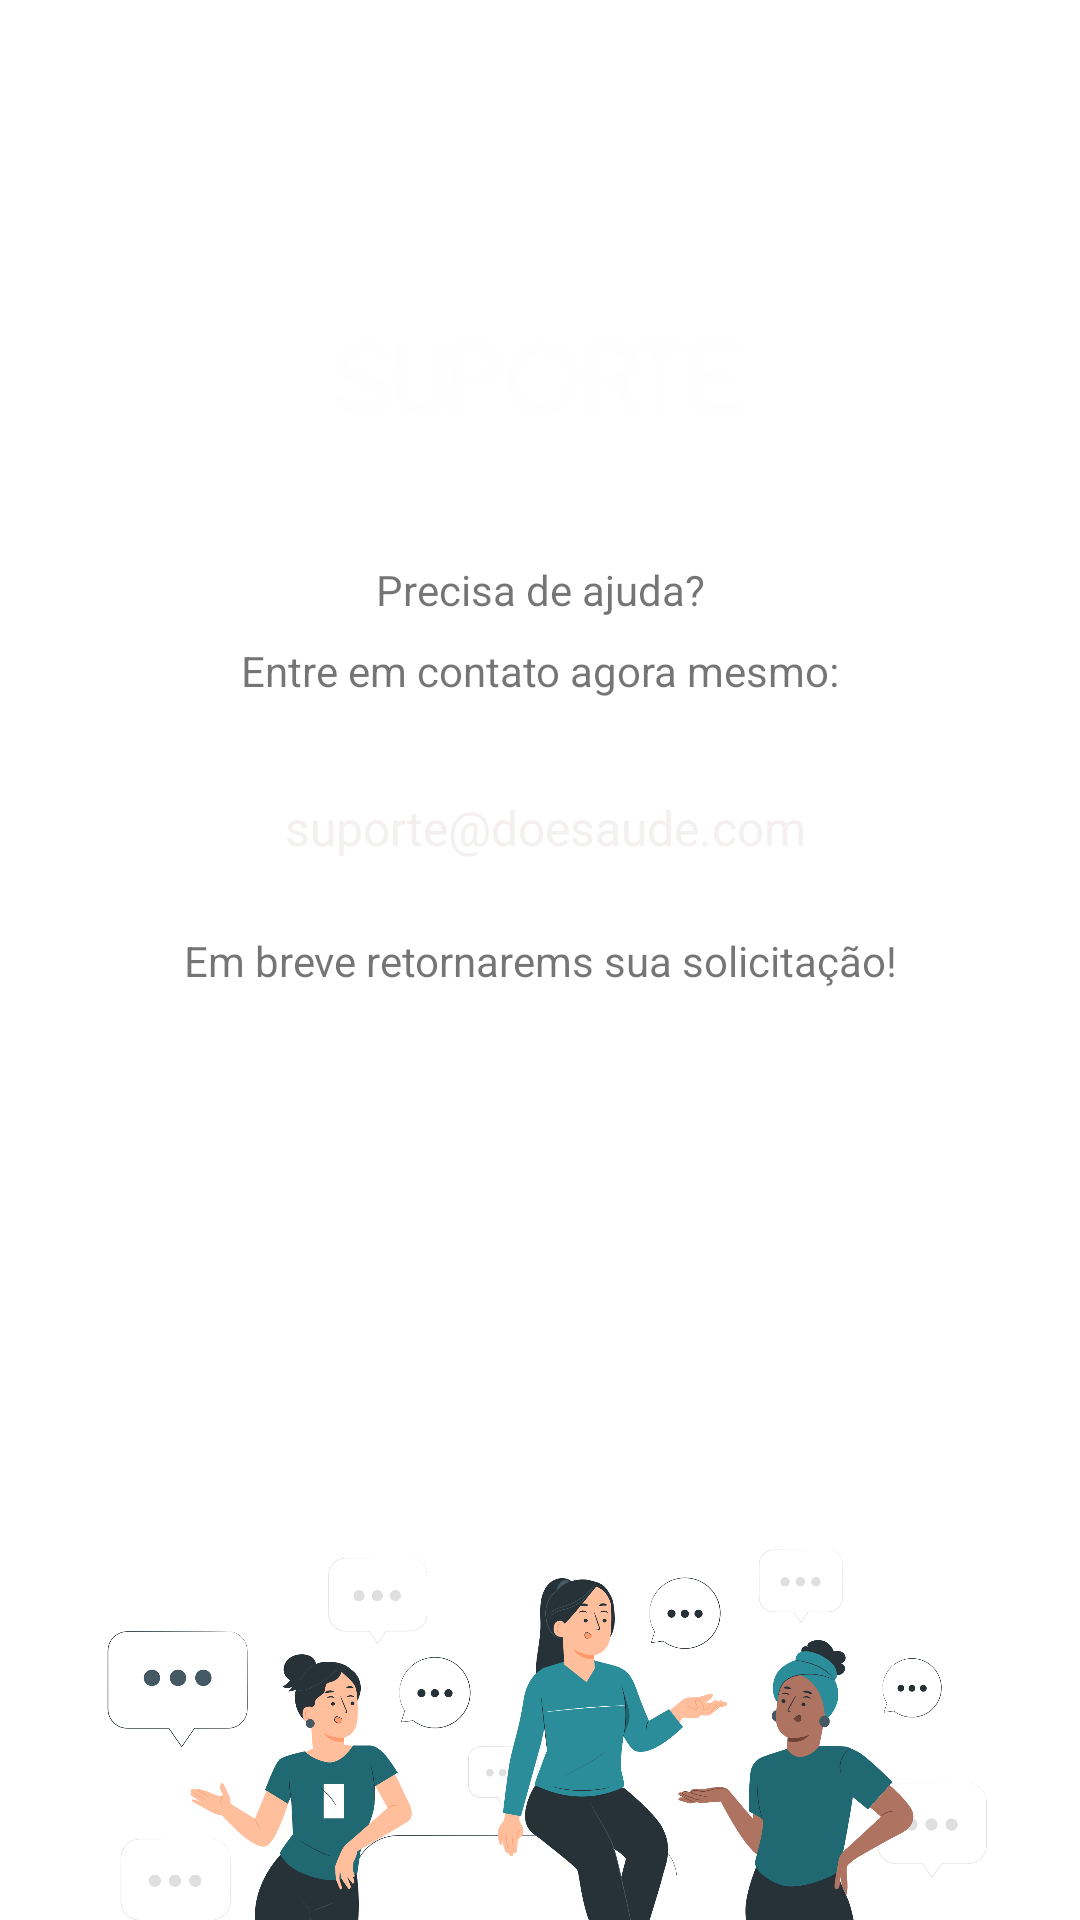

Reconstruct the res/layout file that produces this screen, plus the resources it refers to.
<!-- AndroidManifest.xml: application theme Theme.DoeSaude -->
<!-- res/layout/fragment_suporte.xml -->
<?xml version="1.0" encoding="utf-8"?>
<androidx.constraintlayout.widget.ConstraintLayout xmlns:android="http://schemas.android.com/apk/res/android"
    xmlns:app="http://schemas.android.com/apk/res-auto"
    xmlns:tools="http://schemas.android.com/tools"
    android:id="@+id/suporteLayout"
    android:background="@drawable/backgroud"
    android:layout_width="match_parent"
    android:layout_height="match_parent"
    tools:context=".suporteFragment">

    <ImageView
        android:id="@+id/imageView13"
        android:layout_width="298dp"
        android:layout_height="522dp"
        android:layout_marginTop="27dp"
        android:src="@drawable/suport"
        app:layout_constraintEnd_toEndOf="parent"
        app:layout_constraintStart_toStartOf="parent"
        app:layout_constraintTop_toBottomOf="@+id/textView10" />

    <TextView
        android:id="@+id/textView10"
        android:layout_width="wrap_content"
        android:layout_height="wrap_content"
        android:layout_marginTop="24dp"
        android:text="Em breve retornarems sua solicitação!"
        app:layout_constraintEnd_toEndOf="parent"
        app:layout_constraintStart_toStartOf="parent"
        app:layout_constraintTop_toBottomOf="@+id/textView9" />

    <TextView
        android:id="@+id/textView9"
        android:layout_width="wrap_content"
        android:layout_height="wrap_content"
        android:layout_marginTop="32dp"
        android:backgroundTint="#F6EBEB"
        android:text=" suporte@doesaude.com"
        android:textColor="#F4F0F0"
        android:textSize="16sp"
        app:layout_constraintEnd_toEndOf="parent"
        app:layout_constraintStart_toStartOf="parent"
        app:layout_constraintTop_toBottomOf="@+id/textView8" />

    <TextView
        android:id="@+id/textView8"
        android:layout_width="wrap_content"
        android:layout_height="wrap_content"
        android:layout_marginTop="8dp"
        android:text="Entre em contato agora mesmo:"
        app:layout_constraintEnd_toEndOf="parent"
        app:layout_constraintStart_toStartOf="parent"
        app:layout_constraintTop_toBottomOf="@+id/textView3" />

    <TextView
        android:id="@+id/textView3"
        android:layout_width="wrap_content"
        android:layout_height="wrap_content"
        android:layout_marginTop="48dp"
        android:text="Precisa de ajuda?"
        app:layout_constraintEnd_toEndOf="parent"
        app:layout_constraintStart_toStartOf="parent"
        app:layout_constraintTop_toBottomOf="@+id/imageView11" />

    <ImageView
        android:id="@+id/imageView11"
        android:layout_width="173dp"
        android:layout_height="25dp"
        android:layout_marginTop="32dp"
        android:src="@drawable/sem_t_tulo_1"
        app:layout_constraintEnd_toEndOf="parent"
        app:layout_constraintStart_toStartOf="parent"
        app:layout_constraintTop_toBottomOf="@+id/buttonVoltarStoL" />

    <Button
        android:id="@+id/buttonVoltarStoL"
        android:layout_width="50dp"
        android:layout_height="50dp"
        android:layout_marginStart="32dp"
        android:layout_marginTop="32dp"
        android:background="#00FFFFFF"
        app:icon="@drawable/ic_baseline_arrow_back_24"
        app:layout_constraintStart_toStartOf="parent"
        app:layout_constraintTop_toTopOf="parent" />

</androidx.constraintlayout.widget.ConstraintLayout>
<!-- resources referenced by this layout -->
<resources>
  <!-- drawable sem_t_tulo_1: png bitmap (drawable-v24, 5194 bytes) -->
  <!-- drawable suport: png bitmap (drawable-v24, 444016 bytes) -->
  <style name="Theme.DoeSaude" parent="Theme.MaterialComponents.DayNight.DarkActionBar">
          
          <item name="colorPrimary">@color/purple_500</item>
          <item name="colorPrimaryVariant">@color/purple_700</item>
          <item name="colorOnPrimary">@color/white</item>
          
          <item name="colorSecondary">@color/teal_200</item>
          <item name="colorSecondaryVariant">@color/teal_700</item>
          <item name="colorOnSecondary">@color/black</item>
          
          <item name="android:statusBarColor" tools:targetApi="l">?attr/colorPrimaryVariant</item>
          
      </style>
  <color name="white">#FFFFFFFF</color>
  <color name="black">#FF000000</color>
  <!-- not gathered from this repository: default colours our renderer supplied (Android Studio template values) -->
  <color name="purple_500">#FF6200EE</color>
  <color name="purple_700">#FF3700B3</color>
  <color name="teal_200">#FF03DAC5</color>
  <color name="teal_700">#FF018786</color>
</resources>
